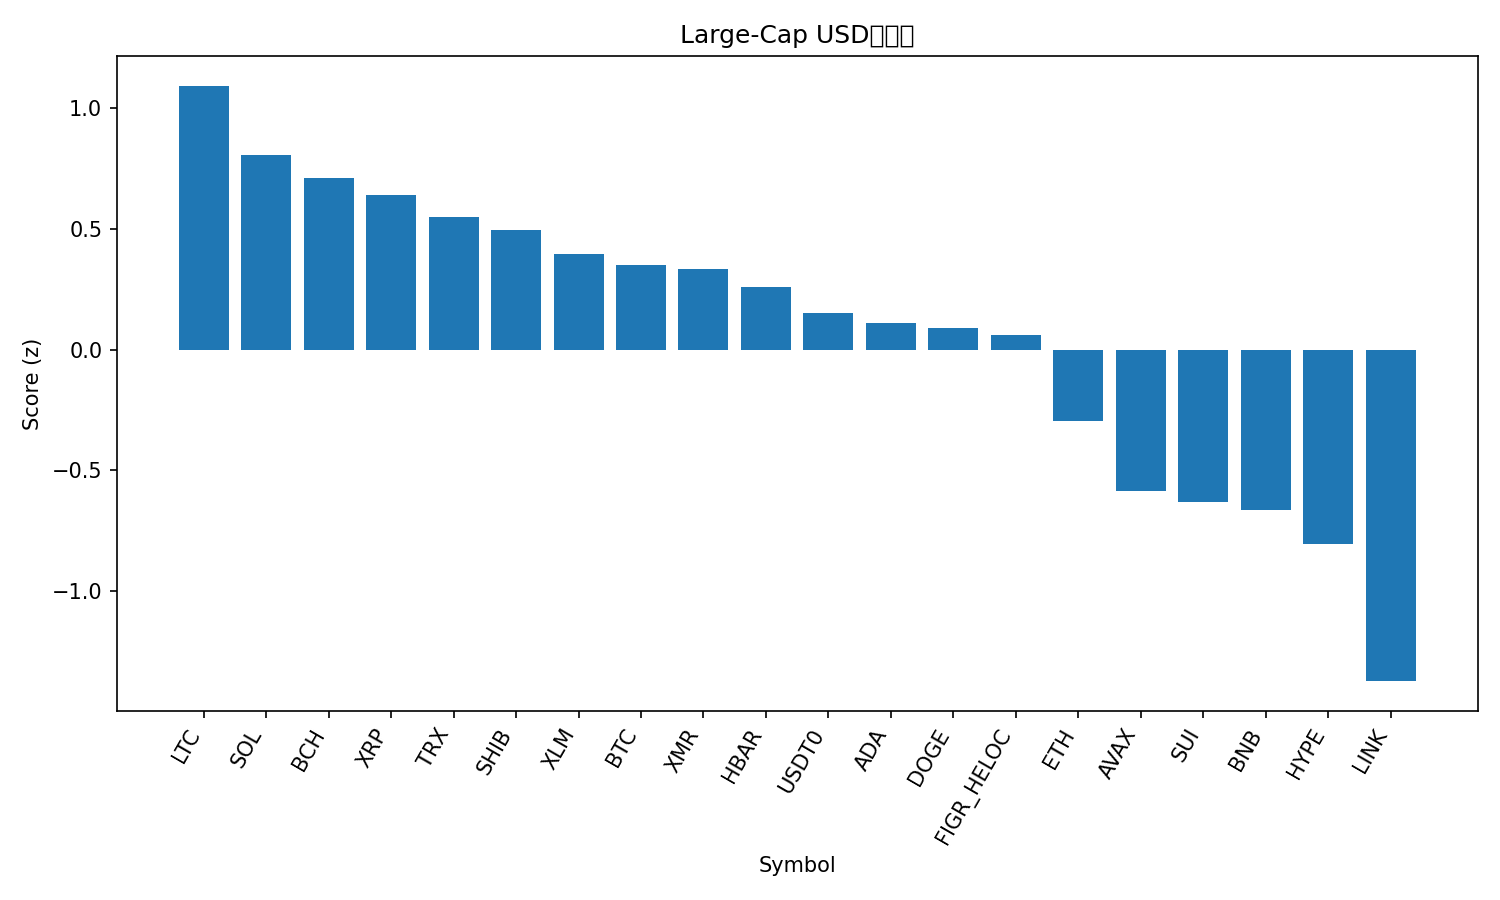

The file beside this chart, header and first rows:
rank, name, symbol, price, pct_1h, pct_24h, pct_7d, pct_1h_vs_btc, pct_24h_vs_btc, pct_7d_vs_btc, market_cap_rank, market_cap, volume_usd, score
1, Litecoin, LTC, 96.71, 0.1664, 2.666, 0.7758, 1.176, 0.4682, 1.018, 30, 7385559303, 674960627, 1.092
2, Solana, SOL, 195.1, -0.7486, 4.16, -3.098, 0.2612, 1.962, -2.856, 6, 106588470104, 7417388015, 0.8046
3, Bitcoin Cash, BCH, 501.6, -1.001, 4.761, -5.235, 0.009203, 2.563, -4.993, 21, 10012591605, 533131528, 0.7087
4, XRP, XRP, 2.5, -0.3837, 2.069, 0.5175, 0.6261, -0.1287, 0.7592, 5, 150157215784, 4935129431, 0.6383
5, TRON, TRX, 0.3243, -0.2829, 0.9238, 3.605, 0.7269, -1.274, 3.847, 9, 30697601262, 678980495, 0.5483
6, Shiba Inu, SHIB, 1.042e-05, -0.7033, 2.889, -3.021, 0.3065, 0.6916, -2.779, 32, 6134371918, 187415165, 0.4938
7, Stellar, XLM, 0.3299, -0.5669, 1.893, -1.315, 0.4428, -0.3047, -1.073, 19, 10530573177, 234804506, 0.3954
8, Bitcoin, BTC, 112396, -1.01, 2.198, -0.2418, 0.0, 0.0, 0.0, 1, 2243912345711, 88303781280, 0.3498
9, Monero, XMR, 313.2, -0.1599, 0.1508, 2.113, 0.8499, -2.047, 2.354, 34, 5791891496, 176673340, 0.3351
10, Hedera, HBAR, 0.1788, -0.6447, 2, -3.666, 0.365, -0.1974, -3.425, 29, 7566982035, 218943018, 0.2607
11, USDT0, USDT0, 0.9986, -0.172, -0.08361, -0.1721, 0.8378, -2.281, 0.06969, 31, 7033824293, 468831690, 0.1503
12, Cardano, ADA, 0.6726, -1.188, 2.399, -3.05, -0.1779, 0.2018, -2.808, 11, 24577346915, 1289444809, 0.1103
13, Dogecoin, DOGE, 0.2018, -1.246, 1.966, -0.6552, -0.2364, -0.2315, -0.4134, 10, 30535888660, 2309373514, 0.09168
14, Figure Heloc, FIGR_HELOC, 0.9929, -0.02176, -0.6273, -0.7127, 0.988, -2.825, -0.4709, 15, 13074866967, 10178822, 0.06016
15, Ethereum, ETH, 4022, -1.895, 1.745, -1.16, -0.885, -0.4526, -0.9187, 2, 485599343021, 41671648247, -0.2939
16, Avalanche, AVAX, 20.49, -1.141, 1.014, -10.05, -0.1311, -1.184, -9.804, 25, 8733355869, 587877744, -0.5865
17, Sui, SUI, 2.62, -2.135, 2.212, -6.789, -1.126, 0.01455, -6.547, 22, 9508371413, 1131956151, -0.6325
18, BNB, BNB, 1095, -0.8297, -0.03491, -9.538, 0.1801, -2.233, -9.296, 4, 152277419633, 3123601026, -0.6649
19, Hyperliquid, HYPE, 37.57, -1.122, -0.5137, -6.791, -0.1121, -2.711, -6.549, 20, 10157809577, 551607994, -0.8051
20, Chainlink, LINK, 18.36, -2.084, -1.444, -3.247, -1.075, -3.642, -3.005, 16, 12789717548, 1256378938, -1.372
21, Mantle, MNT, 1.77, -2.887, 0.2437, -10.75, -1.878, -1.954, -10.5, 35, 5765099218, 247093937, -1.747
